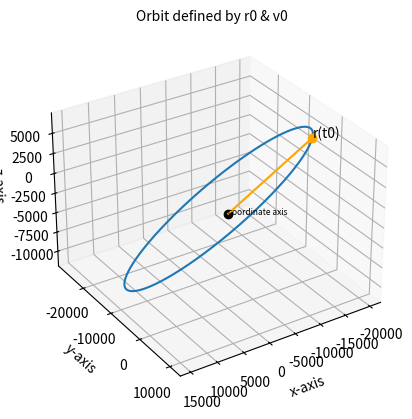

Here is the Python script that generated this plot:
"""
Curtis chapter 5, examples collection.

Notes:
----------
    This file is organized with each example as a function; example function name:
        def curtis_ex5_1():
    
    All supporting functions for all examples are collected right after this
    document block, and all example test functions are defined/enabled at the
    end of this file.  Each example function is designed to be stand-alone,
    however, you need to copy the imports and the supporting functions.

References:
----------
    [1] BMWS; Bate, R. R., Mueller, D. D., White, J. E., & Saylor, W. W. (2020, 2nd ed.).
        Fundamentals of Astrodynamics. Dover Publications Inc.
    [2] Vallado, David A., (2013, 4th ed.).
        Fundamentals of Astrodynamics and Applications, Microcosm Press.
    [3] Curtis, H.W. (2009 2nd ed.).
        Orbital Mechanics for Engineering Students. Elsevier Ltd.
"""

import matplotlib.pyplot as plt
import numpy as np
import scipy.optimize
from mpl_toolkits.mplot3d import Axes3D


# TODO remove redundant functions, below, collected in the various sections.
# Find v1, v2, v3 given r1, r2, r3
def N_vector(r1_v, r2_v, r3_v):
    # inspired by example 5.1
    r1 = np.linalg.norm(r1_v)
    r2 = np.linalg.norm(r2_v)
    r3 = np.linalg.norm(r3_v)
    A = r1 * np.cross(r2_v, r3_v)
    B = r2 * np.cross(r3_v, r1_v)
    C = r3 * np.cross(r1_v, r2_v)
    return A + B + C


def D_vector(r1_v, r2_v, r3_v):
    # inspired by example 5.1
    A = np.cross(r1_v, r2_v)
    B = np.cross(r2_v, r3_v)
    C = np.cross(r3_v, r1_v)
    return A + B + C


def S_vector(r1_v, r2_v, r3_v):
    # inspired by example 5.1
    r1 = np.linalg.norm(r1_v)
    r2 = np.linalg.norm(r2_v)
    r3 = np.linalg.norm(r3_v)
    A = (r2 - r3) * r1_v
    B = (r3 - r1) * r2_v
    C = (r1 - r2) * r3_v
    return A + B + C


def gibbs_v_equation(r, N, D, S, mu):
    # inspired by example 5.1
    A = np.sqrt(mu / (np.linalg.norm(N) * np.linalg.norm(D)))
    B = np.cross(D, r) / np.linalg.norm(r)
    return A * (B + S)


def gibbs_r_to_v(r1_v, r2_v, r3_v, mu, zero_c=4):
    # inspired by example 5.1
    k1 = r1_v / np.linalg.norm(r1_v)
    k2 = np.cross(r2_v, r3_v)
    k3 = np.dot(k1, (k2 / np.linalg.norm(k2)))

    # zero_c is the number of decimal places the coplanar checker checks for
    if round(k3, zero_c) != 0:
        return "Vectors not coplanar"

    N = N_vector(r1_v, r2_v, r3_v)
    D = D_vector(r1_v, r2_v, r3_v)
    S = S_vector(r1_v, r2_v, r3_v)
    v1_v = gibbs_v_equation(r1_v, N, D, S, mu)
    v2_v = gibbs_v_equation(r2_v, N, D, S, mu)
    v3_v = gibbs_v_equation(r3_v, N, D, S, mu)

    return v1_v, v2_v, v3_v


# Auxiliary functions
# Stumpff functions originated by Karl Stumpff, circa 1947
# Stumpff functions (C(z), S(z)) are part of a universal variable solution,
#   which is works regardless of eccentricity.
def stumpff_S(z):
    # inspired by Curtis example 5.2
    if z > 0:
        x = np.sqrt(z)
        return (x - np.sin(x)) / (x) ** 3
    elif z < 0:
        y = np.sqrt(-z)
        return (np.sinh(y) - y) / (y) ** 3
    else:
        return 1 / 6


def stumpff_C(z):
    # inspired by Curtis example 5.2
    if z > 0:
        return (1 - np.cos(np.sqrt(z))) / z
    elif z < 0:
        return (np.cosh(np.sqrt(-z)) - 1) / (-z)
    else:
        return 1 / 2


def y_lambert(z, r1, r2, A):
    # inspired by Curtis example 5.2; copied to functionCollrction.py
    K = (z * stumpff_S(z) - 1) / np.sqrt(stumpff_C(z))
    return r1 + r2 + A * K


def A_lambert(r1, r2, d_theta):
    # inspired by Curtis example 5.2; copied to functionCollrction.py
    K1 = np.sin(d_theta)
    K2 = np.sqrt((r1 * r2) / (1 - np.cos(d_theta)))
    return K1 * K2


def lambert_zerosolver(z, args):
    # inspired by Curtis example 5.2; copied to functionCollrction.py
    dt, mu, r1, r2, A = args
    K1 = ((y_lambert(z, r1, r2, A) / stumpff_C(z)) ** 1.5) * stumpff_S(z)
    K2 = A * np.sqrt(y_lambert(z, r1, r2, A))
    K3 = -1 * dt * np.sqrt(mu)
    return K1 + K2 + K3


def find_f_y(y, r1):
    # inspired by Curtis example 5.2; copied to functionCollrction.py
    return 1 - y / r1


def find_g_y(y, A, mu):
    # inspired by Curtis example 5.2; copied to functionCollrction.py
    return A * np.sqrt(y / mu)


def find_f_dot_y(y, r1, r2, mu, z):
    # inspired by Curtis example 5.2; copied to functionCollrction.py
    K1 = np.sqrt(mu) / (r1 * r2)
    K2 = np.sqrt(y / stumpff_C(z))
    K3 = z * stumpff_S(z) - 1
    return K1 * K2 * K3


def find_g_dot_y(y, r2):
    # inspired by Curtis example 5.2; copied to functionCollrction.py
    return 1 - y / r2


# Default is prograde trajectory; calling routine may change to retrograde
def Lambert_v1v2_solver(r1_v, r2_v, dt, mu, prograde=True):
    """
    See Curtis pp.270, example 5.2; also p.270, appendix 5.2.
    Copied to functionCollrction.py

    Input Parameters:
    ----------
        r1_v     : numpy.array, row vector
        r2_v     : numpy.array, row vector
        dt       : float, tof (time-of-flight)
        mu       : float
        prograde : bool, optional, default=True

    Returns:
    -------
        v1_vec   : numpy.array, row vector
        v2_vec   : numpy.array, row vector
    """
    # inspired by Curtis example 5.2
    r1 = np.linalg.norm(r1_v)
    r2 = np.linalg.norm(r2_v)

    r1r2z = np.cross(r1_v, r2_v)[2]
    cos_calc = np.dot(r1_v, r2_v) / (r1 * r2)

    if prograde:
        if r1r2z < 0:
            d_theta = 2 * np.pi - np.arccos(cos_calc)
        else:
            d_theta = np.arccos(cos_calc)
    else:
        if r1r2z < 0:
            d_theta = np.arccos(cos_calc)
        else:
            d_theta = 2 * np.pi - np.arccos(cos_calc)

    A = A_lambert(r1, r2, d_theta)
    # set the starting estimate for Lambert solver
    z = scipy.optimize.fsolve(lambert_zerosolver, x0=1.5, args=[dt, mu, r1, r2, A])[0]
    y = y_lambert(z, r1, r2, A)

    f_dt = find_f_y(y, r1)
    g_dt = find_g_y(y, A, mu)
    f_dot_dt = find_f_dot_y(y, r1, r2, mu, z)
    g_dot_dt = find_g_dot_y(y, r2)

    v1_vec = (1 / g_dt) * (r2_v - f_dt * r1_v)
    v2_vec = (g_dot_dt / g_dt) * r2_v - (
        (f_dt * g_dot_dt - f_dot_dt * g_dt) / g_dt
    ) * r1_v
    return v1_vec, v2_vec


def R1(angle):
    # inspired by Curtis example 5.2
    A = [1, 0, 0]
    B = [0, np.cos(angle), np.sin(angle)]
    C = [0, -1 * np.sin(angle), np.cos(angle)]
    return [A, B, C]


def R3(angle):
    # inspired by Curtis example 5.2
    A = [np.cos(angle), np.sin(angle), 0]
    B = [-1 * np.sin(angle), np.cos(angle), 0]
    C = [0, 0, 1]
    return [A, B, C]


def r_vector_perifocal(theta, h, mu, e):
    # inspired by Curtis example 5.2
    A = h**2 / mu
    B = 1 + e * np.cos(theta)
    C = np.array([np.cos(theta), np.sin(theta), 0])
    return (A / B) * C


def v_vector_perifocal(theta, h, mu, e):
    # inspired by Curtis example 5.2
    A = mu / h
    B = np.array([-1 * np.sin(theta), e + np.cos(theta), 0])
    return A * B


def geo_to_peri(arg_p, incl, ra_node):
    # inspired by Curtis example 5.2
    A = np.array(R3(arg_p))
    B = np.array(R1(incl))
    C = np.array(R3(ra_node))
    return A @ B @ C


def orbit_elements_from_vector(r0_v, v0_v, mu):
    # inspired by Curtis example 5.2
    r0_vector = np.array(r0_v)
    v0_vector = np.array(v0_v)
    r0 = np.linalg.norm(r0_vector)
    v0 = np.linalg.norm(v0_vector)

    vr0 = np.dot(r0_vector, v0_vector) / r0

    # Find h=angular momentum
    h_vector = np.cross(r0_vector, v0_vector)
    h = np.linalg.norm(h_vector)

    # Find inclination
    incl = np.arccos(h_vector[2] / h)

    # Find node vector
    N_vector = np.cross([0, 0, 1], h_vector)
    N = np.linalg.norm(N_vector)

    # Find right ascension of ascending node (RAAN)
    ra_node = np.arccos(N_vector[0] / N)
    if N_vector[1] < 0:
        ra_node = 2 * np.pi - ra_node

    # Find eccentricity
    A = (v0**2 - (mu / r0)) * r0_vector
    B = -r0 * vr0 * v0_vector
    e_vector = (1 / mu) * (A + B)
    e = np.linalg.norm(e_vector)
    if e < 0.00005:
        e = 0.0
        arg_p = 999  # meaning undefined
        theta = 999  # meaning undefined
    else:
        # Find argument of periapsis
        if e_vector[2] < 0:
            arg_p = 2 * np.pi - np.arccos(np.dot(N_vector, e_vector) / (N * e))
        else:
            arg_p = np.arccos(np.dot(N_vector, e_vector) / (N * e))

        # Find true anomaly:
        if vr0 < 0:
            theta = 2 * np.pi - np.arccos(np.dot(e_vector, r0_vector) / (e * r0))
        else:
            theta = np.arccos(np.dot(e_vector, r0_vector) / (e * r0))

    # Convert to degrees (can change units here)
    deg_conv = 180 / np.pi
    incl *= deg_conv
    ra_node *= deg_conv
    if e != 0.0:  # make sure theta & arg_p are defined; non-circular orbit
        theta *= deg_conv
        arg_p *= deg_conv

    return [h, e, theta, ra_node, incl, arg_p]


def dt_from_x(x, args):
    # inspired by Curtis example 5.2
    r0, vr0, mu, a = args
    # Equation 3.46
    A = (r0 * vr0 / np.sqrt(mu)) * (x**2) * stumpff_C(x**2 / a)
    B = (1 - r0 / a) * (x**3) * stumpff_S(x**2 / a)
    C = r0 * x
    LHS = A + B + C
    return LHS / np.sqrt(mu)


def r_from_x(r0_vector, v0_vector, x, dt, a, mu):
    # inspired by Curtis example 5.2
    r0 = np.linalg.norm(r0_vector)
    f = find_f_x(x, r0, a)
    g = find_g_x(x, dt, mu, a)
    return f * r0_vector + g * v0_vector


def e_from_r0v0(r0_v, v0_v, mu):
    # inspired by Curtis example 5.2
    r0_vector = np.array(r0_v)
    v0_vector = np.array(v0_v)

    r0 = np.linalg.norm(r0_vector)
    v0 = np.linalg.norm(v0_vector)
    vr0 = np.dot(r0_vector, v0_vector) / r0

    # Find eccentricity
    A = (v0**2 - (mu / r0)) * r0_vector
    B = -r0 * vr0 * v0_vector
    e_vector = (1 / mu) * (A + B)
    e = np.linalg.norm(e_vector)
    return e


def find_f_x(x, r0, a):
    # inspired by Curtis example 5.2
    A = x**2 / r0
    B = stumpff_C(x**2 / a)
    return 1 - A * B


def find_g_x(x, dt, mu, a):
    # inspired by Curtis example 5.2
    A = x**3 / np.sqrt(mu)
    return dt - A * stumpff_S(x**2 / a)


def find_f_dot_x(x, mu, r, r0, a):
    # inspired by Curtis example 5.2
    A = np.sqrt(mu) / (r * r0)
    B = stumpff_S(x**2 / a) * (x**3 / a)
    return A * (B - x)


def find_g_dot_x(x, r, a):
    # inspired by Curtis example 5.2
    A = x**2 / r
    return 1 - A * stumpff_C(x**2 / a)


def plot_orbit_r0v0(r0_v, v0_v, mu, resolution=1000, hyp_span=1):
    # inspired by Curtis example 5.2
    r0_vector = np.array(r0_v)
    v0_vector = np.array(v0_v)

    # Use Algorithm 3.4
    r0 = np.linalg.norm(r0_vector)
    v0 = np.linalg.norm(v0_vector)

    vr0 = np.dot(r0_vector, v0_vector) / r0
    a_orbit = 1 / ((2 / r0) - (v0**2 / mu))

    # Check for orbit type, define x_range
    # resolution = number of points plotted
    # span = width of parabolic orbit plotted\
    e = e_from_r0v0(r0_v, v0_v, mu)
    if e >= 1:
        x_max = np.sqrt(np.abs(a_orbit))
        x_array = np.linspace(-hyp_span * x_max, hyp_span * x_max, resolution)
        pos_array = np.array(
            [
                r_from_x(
                    r0_vector,
                    v0_vector,
                    x,
                    dt_from_x(x, [r0, vr0, mu, a_orbit]),
                    a_orbit,
                    mu,
                )
                for x in x_array
            ]
        )

    else:
        x_max = np.sqrt(a_orbit) * (2 * np.pi)
        x_array = np.linspace(0, x_max, resolution)
        pos_array = np.array(
            [
                r_from_x(
                    r0_vector,
                    v0_vector,
                    x,
                    dt_from_x(x, [r0, vr0, mu, a_orbit]),
                    a_orbit,
                    mu,
                )
                for x in x_array
            ]
        )

    # setup 3D orbit plot; also se file Orbit_from_r0v0.py
    fig = plt.figure(dpi=120)
    ax = fig.add_subplot(111, projection="3d")
    ax.set_title("Orbit defined by r0 & v0", fontsize=10)
    ax.view_init(elev=30, azim=57, roll=0)
    # set 3D axis labels
    ax.set_xlabel("x-axis")
    ax.set_ylabel("y-axis")
    ax.set_zlabel("z-axis")

    # plot orbit array
    ax.plot(pos_array[:, 0], pos_array[:, 1], pos_array[:, 2])
    # plot reference point, r0 and coordinate axis origin
    ax.plot([r0_vector[0]], [r0_vector[1]], [r0_vector[2]], ".")
    ax.plot([0], [0], [0], "o", color="black")  # coordinate axis origin
    # plot position line, origin -> to r0
    ax.plot([0, r0_vector[0]], [0, r0_vector[1]], [0, r0_vector[2]], color="orange")
    ax.text(r0_vector[0], r0_vector[1], r0_vector[2], "r(t0)", color="black")

    # coordinate origin point & origin label
    ax.plot([r0_vector[0]], [r0_vector[1]], [r0_vector[2]], "o", color="orange")
    ax.text(0, 0, 0, "coordinate axis", color="black", fontsize=6)
    # plot origin axis with a 3D quiver plot
    x, y, z = np.array([[0, 0, 0], [0, 0, 0], [0, 0, 0]])
    u, v, w = np.array([[4, 0, 0], [0, 4, 0], [0, 0, 3]])
    ax.quiver(x, y, z, u, v, w, arrow_length_ratio=0.1, color="black")

    plt.show()


def curtis_ex5_1():
    """
    Curtis, p.
    TODO clean up this description

    Given:

    Find:

    Notes:
    ----------
        References: see list at file beginning.
    """
    r1_v_ex = np.array([-294.42, 4265.1, 5986.7])
    r2_v_ex = np.array([-1365.5, 3637.6, 6346.8])
    r3_v_ex = np.array([-2940.3, 2473.7, 6555.8])
    mu_e = 398600

    # Zero check
    k1 = r1_v_ex / np.linalg.norm(r1_v_ex)
    k2 = np.cross(r2_v_ex, r3_v_ex)
    k3 = np.dot(k1, (k2 / np.linalg.norm(k2)))

    v_vectors = gibbs_r_to_v(r1_v_ex, r2_v_ex, r3_v_ex, mu_e)
    print("v_vectors", v_vectors)
    return None  # curtis_ex5_1()


def curtis_ex5_2():
    """
    Curtis p.
    TODO clean up this example description.

    Given:

    Find:

    Notes:
    ----------

        References: see list at file beginning.
    """
    r1 = np.array([5000, 10000, 2100])
    r2 = np.array([-14600, 2500, 7000])
    dt = 60 * 60  # time seperation between r1 and r2
    mu_earth_km = 3.986004415e5  # [km^3/s^2], Vallado p.1041, tbl.D-3

    v1, v2 = Lambert_v1v2_solver(r1, r2, dt, mu=mu_earth_km)
    print(f"v1= {v1}, v2= {v2}")

    orbit_els = orbit_elements_from_vector(r1, v1, mu=mu_earth_km)
    # print the orbital elements
    # orbit_els() returns [h, e, theta, ra_node, incl, arg_p]
    orbit_els_list = ["h", "e", "theta", "ra_node", "incl", "arg_p"]
    print("list of orbital element values:")
    for x in range(len(orbit_els)):
        print(orbit_els_list[x], "=", orbit_els[x])

    # plot setup, next show() ready
    plot_orbit_r0v0(r2, v2, mu=mu_earth_km, resolution=3000)

    return None  # curtis_ex5_2()


def curtis_ex5_3():
    """
    Curtis, p.273 example 5.3; also see Orbit_from_r0v0.py.
    2024-08-25, NOT YET IMPLEMENTED
    TODO clean up this example description.
    A meteoroid is sighted at an altitude of 267,000 km.
    13.5 hours later, after a change in true anomaly of 5◦,
    the altitude is observed to be 140 000 km. Calculate the perigee
    altitude and the time to perigee after the second sighting.

    Given:

    Find:

    Notes:
    ----------

        References: see list at file beginning.
    """
    print(f"2024-08-25, NOT YET IMPLEMENTED:")
    return None  # curtis_ex5_3()


# ---------------------------------------------------------
def test_curtis_ex5_1():
    print(f"\nTest Curtis example 5.1, ... :")
    # function does not need input parameters.
    curtis_ex5_1()
    return None


def test_curtis_ex5_2():
    print(f"\nTest Curtis example 5.2, ... :")
    # function does not need input parameters.
    curtis_ex5_2()
    return None


def test_curtis_ex5_3():
    print(f"\nTest Curtis example 5.3, ... :")
    # function does not need input parameters.
    curtis_ex5_3()
    return None


# use the following to test/examine functions
if __name__ == "__main__":

    test_curtis_ex5_1()  # test curtis example 5.1
    test_curtis_ex5_2()  # test curtis example 5.2
    # test_curtis_ex5_3()  # test curtis example 5.3
